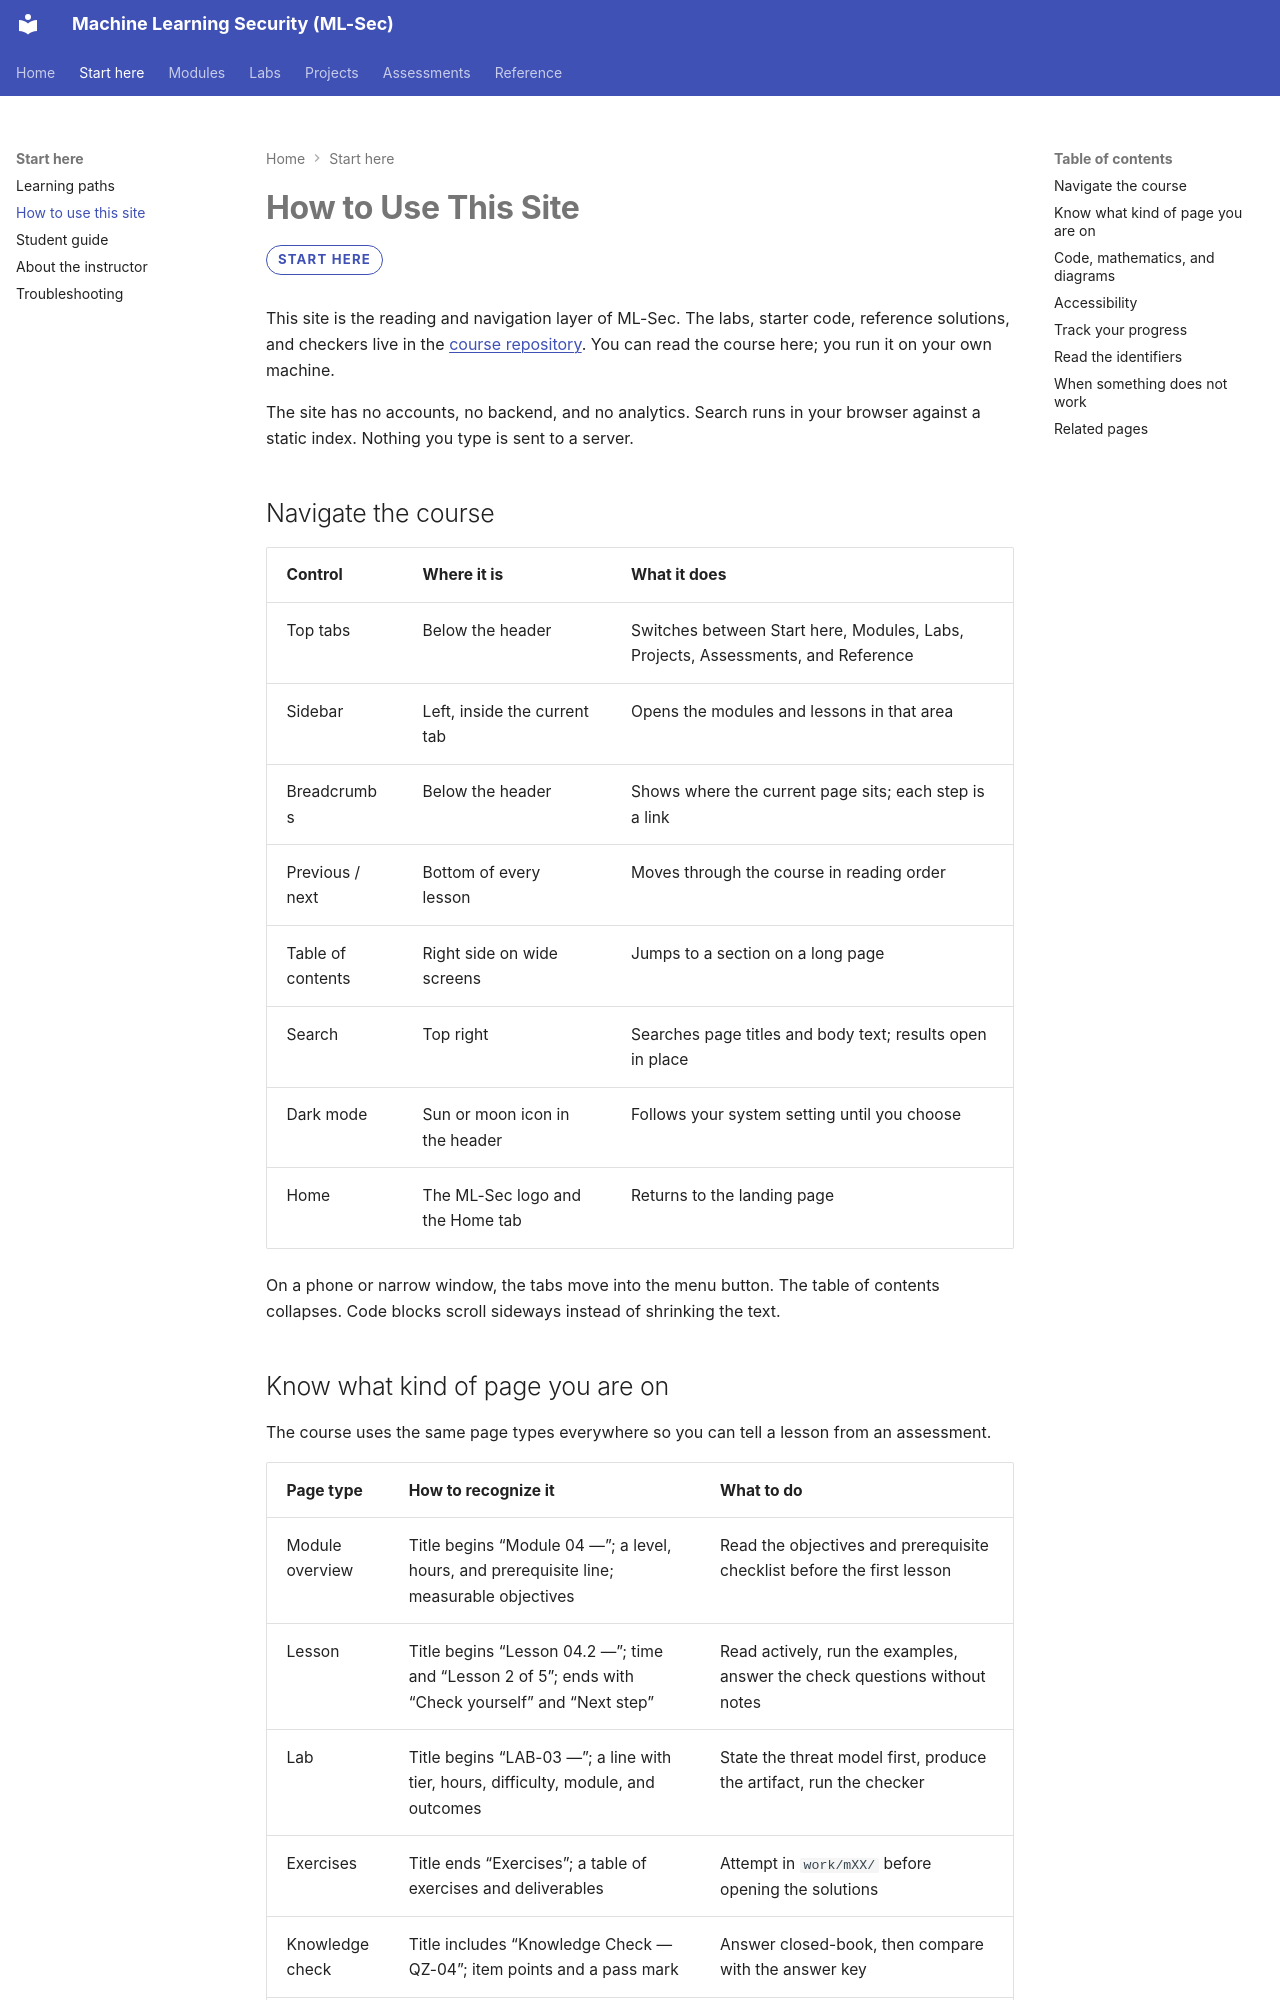

repository: nadeem-majeedch/MLSec · page: site-guide/index.html · generator: mkdocs

# How to Use This Site

<span class="mlsec-kind">Start here</span>

This site is the reading and navigation layer of ML-Sec. The labs, starter code, reference solutions, and checkers live in the [course repository](https://github.com/nadeem-majeedch/MLSec). You can read the course here; you run it on your own machine.

The site has no accounts, no backend, and no analytics. Search runs in your browser against a static index. Nothing you type is sent to a server.

## Navigate the course

| Control | Where it is | What it does |
|---|---|---|
| Top tabs | Below the header | Switches between Start here, Modules, Labs, Projects, Assessments, and Reference |
| Sidebar | Left, inside the current tab | Opens the modules and lessons in that area |
| Breadcrumbs | Below the header | Shows where the current page sits; each step is a link |
| Previous / next | Bottom of every lesson | Moves through the course in reading order |
| Table of contents | Right side on wide screens | Jumps to a section on a long page |
| Search | Top right | Searches page titles and body text; results open in place |
| Dark mode | Sun or moon icon in the header | Follows your system setting until you choose |
| Home | The ML-Sec logo and the Home tab | Returns to the landing page |

On a phone or narrow window, the tabs move into the menu button. The table of contents collapses. Code blocks scroll sideways instead of shrinking the text.
